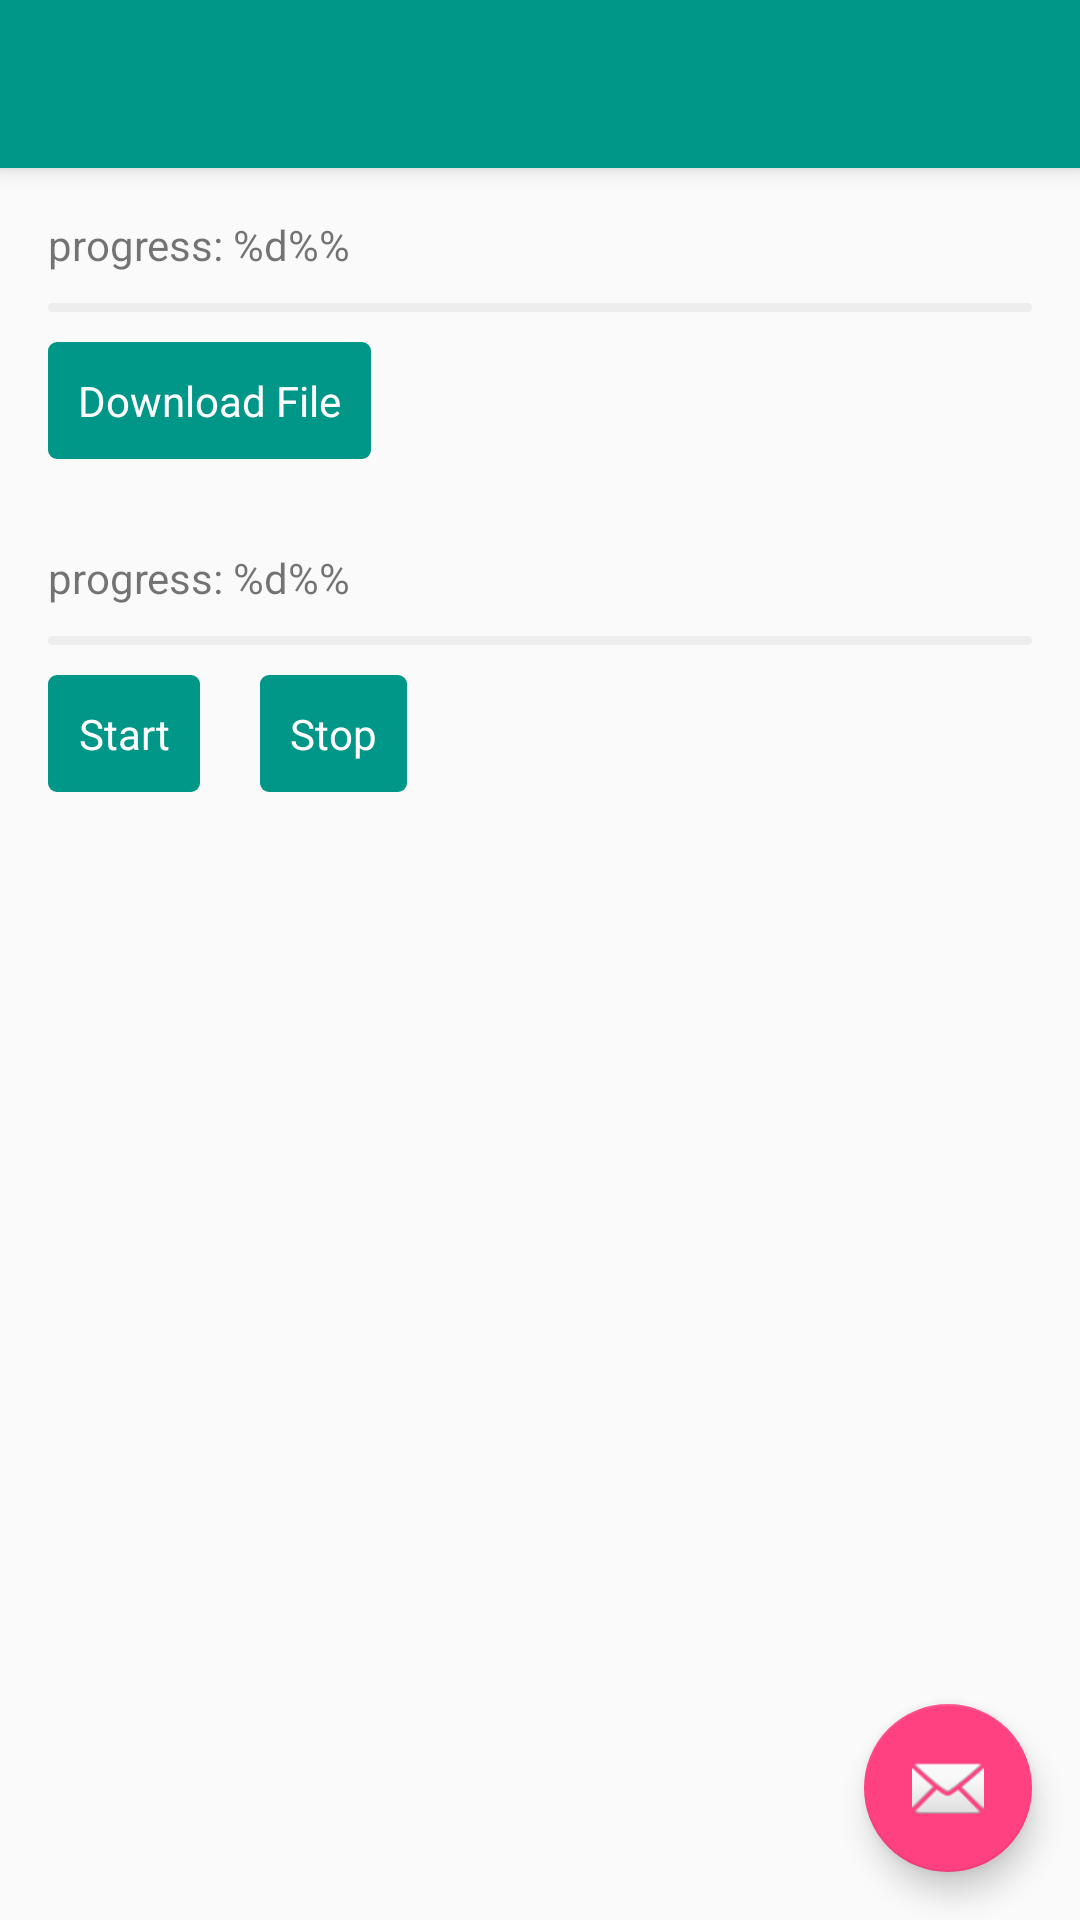

Android layout source for this screen:
<!-- AndroidManifest.xml: activity theme AppTheme -->
<!-- res/layout/activity_download_file.xml -->
<?xml version="1.0" encoding="utf-8"?>
<android.support.design.widget.CoordinatorLayout xmlns:android="http://schemas.android.com/apk/res/android"
    xmlns:app="http://schemas.android.com/apk/res-auto"
    xmlns:tools="http://schemas.android.com/tools"
    android:layout_width="match_parent"
    android:layout_height="match_parent"
    android:fitsSystemWindows="true"
    tools:context="com.sqsong.sample.ui.DownloadFileActivity">

    <android.support.design.widget.AppBarLayout
        android:layout_width="match_parent"
        android:layout_height="wrap_content"
        android:theme="@style/AppTheme.AppBarOverlay">

        <android.support.v7.widget.Toolbar
            android:id="@+id/toolbar"
            android:layout_width="match_parent"
            android:layout_height="?attr/actionBarSize"
            android:background="?attr/colorPrimary"
            app:popupTheme="@style/AppTheme.PopupOverlay" />

    </android.support.design.widget.AppBarLayout>

    <include layout="@layout/content_download_file" />

    <android.support.design.widget.FloatingActionButton
        android:id="@+id/fab"
        android:layout_width="wrap_content"
        android:layout_height="wrap_content"
        android:layout_gravity="bottom|end"
        android:layout_margin="@dimen/fab_margin"
        app:srcCompat="@android:drawable/ic_dialog_email" />

</android.support.design.widget.CoordinatorLayout>
<!-- res/layout/content_download_file.xml (included above) -->
<?xml version="1.0" encoding="utf-8"?>
<LinearLayout xmlns:android="http://schemas.android.com/apk/res/android"
    xmlns:app="http://schemas.android.com/apk/res-auto"
    xmlns:tools="http://schemas.android.com/tools"
    android:id="@+id/content_download_file"
    android:layout_width="match_parent"
    android:layout_height="match_parent"
    android:orientation="vertical"
    android:paddingBottom="@dimen/activity_vertical_margin"
    android:paddingLeft="@dimen/activity_horizontal_margin"
    android:paddingRight="@dimen/activity_horizontal_margin"
    android:paddingTop="@dimen/activity_vertical_margin"
    app:layout_behavior="@string/appbar_scrolling_view_behavior"
    tools:context="com.sqsong.sample.ui.DownloadFileActivity"
    tools:showIn="@layout/activity_download_file">

    <TextView
        android:id="@+id/progress_tv"
        android:layout_width="wrap_content"
        android:layout_height="wrap_content"
        android:text="@string/progress_text" />

    <ProgressBar
        android:id="@+id/progressbar"
        style="?android:attr/progressBarStyleHorizontal"
        android:layout_width="match_parent"
        android:layout_height="3dp"
        android:layout_marginTop="10dp"
        android:progressDrawable="@drawable/progressbar_drawable" />

    <TextView
        android:id="@+id/download_tv"
        android:layout_width="wrap_content"
        android:layout_height="wrap_content"
        android:layout_marginTop="10dp"
        android:background="@drawable/ripple_btn"
        android:gravity="center"
        android:padding="10dp"
        android:text="Download File"
        android:textColor="@color/colorWhite" />

    <LinearLayout
        android:layout_width="match_parent"
        android:layout_height="wrap_content"
        android:layout_marginTop="30dp"
        android:orientation="vertical">

        <TextView
            android:id="@+id/percent_tv"
            android:layout_width="wrap_content"
            android:layout_height="wrap_content"
            android:text="@string/progress_text" />

        <ProgressBar
            android:id="@+id/okhttp_progressbar"
            style="?android:attr/progressBarStyleHorizontal"
            android:layout_width="match_parent"
            android:layout_height="3dp"
            android:layout_marginTop="10dp"
            android:progressDrawable="@drawable/progressbar_drawable" />

        <LinearLayout
            android:layout_width="match_parent"
            android:layout_height="wrap_content"
            android:layout_marginTop="10dp"
            android:orientation="horizontal">

            <TextView
                android:id="@+id/start_btn"
                android:layout_width="wrap_content"
                android:layout_height="wrap_content"
                android:background="@drawable/ripple_btn"
                android:gravity="center"
                android:padding="10dp"
                android:text="Start"
                android:textColor="@color/colorWhite" />

            <TextView
                android:id="@+id/stop_btn"
                android:layout_width="wrap_content"
                android:layout_height="wrap_content"
                android:background="@drawable/ripple_btn"
                android:gravity="center"
                android:padding="10dp"
                android:layout_marginLeft="20dp"
                android:text="Stop"
                android:textColor="@color/colorWhite" />

        </LinearLayout>

    </LinearLayout>


</LinearLayout>
<!-- resources referenced by this layout -->
<resources>
  <color name="colorWhite">#FFFFFF</color>
  <dimen name="activity_horizontal_margin">16dp</dimen>
  <dimen name="activity_vertical_margin">16dp</dimen>
  <dimen name="fab_margin">16dp</dimen>
  <!-- drawable progressbar_drawable (drawable) -->
  <?xml version="1.0" encoding="utf-8"?>
  <layer-list xmlns:android="http://schemas.android.com/apk/res/android">
      <item android:id="@android:id/background">
          <shape>
              <corners android:radius="5dip" />
              <solid android:color="@color/colorBackground" />
          </shape>
      </item>
  
      <item android:id="@android:id/secondaryProgress">
          <clip>
              <shape>
                  <corners android:radius="5dip" />
                  <solid android:color="@color/colorPrimary" />
              </shape>
          </clip>
      </item>
      <item android:id="@android:id/progress">
          <clip>
              <shape>
                  <corners android:radius="5dip" />
                  <solid android:color="@color/colorPrimaryDark" />
              </shape>
          </clip>
      </item>
  </layer-list>
  <!-- drawable ripple_btn (drawable-v21) -->
  <?xml version="1.0" encoding="utf-8"?>
  <ripple xmlns:android="http://schemas.android.com/apk/res/android"
      android:color="@color/colorBackground">
      
  
      <item android:id="@android:id/mask">
          <shape android:shape="rectangle">
              <solid android:color="@color/colorBackground" />
              <corners android:radius="3dp" />
          </shape>
      </item>
  
      <item>
          <shape android:shape="rectangle">
              <corners android:radius="3dp" />
              <solid android:color="@color/colorPrimary" />
          </shape>
      </item>
  
  </ripple>
  <string name="progress_text">progress: %d%%</string>
  <style name="AppTheme.AppBarOverlay" parent="ThemeOverlay.AppCompat.Dark.ActionBar" />
  <style name="AppTheme.PopupOverlay" parent="ThemeOverlay.AppCompat.Light" />
  <style name="AppTheme" parent="Theme.AppCompat.Light.NoActionBar">
          
          <item name="colorPrimary">@color/colorPrimary</item>
          <item name="colorPrimaryDark">@color/colorPrimaryDark</item>
          <item name="colorAccent">@color/colorAccent</item>
  
      </style>
  <color name="colorBackground">#EDEDED</color>
  <color name="colorPrimary">#009688</color>
  <color name="colorPrimaryDark">#00796B</color>
  <color name="colorAccent">#FF4081</color>
</resources>
